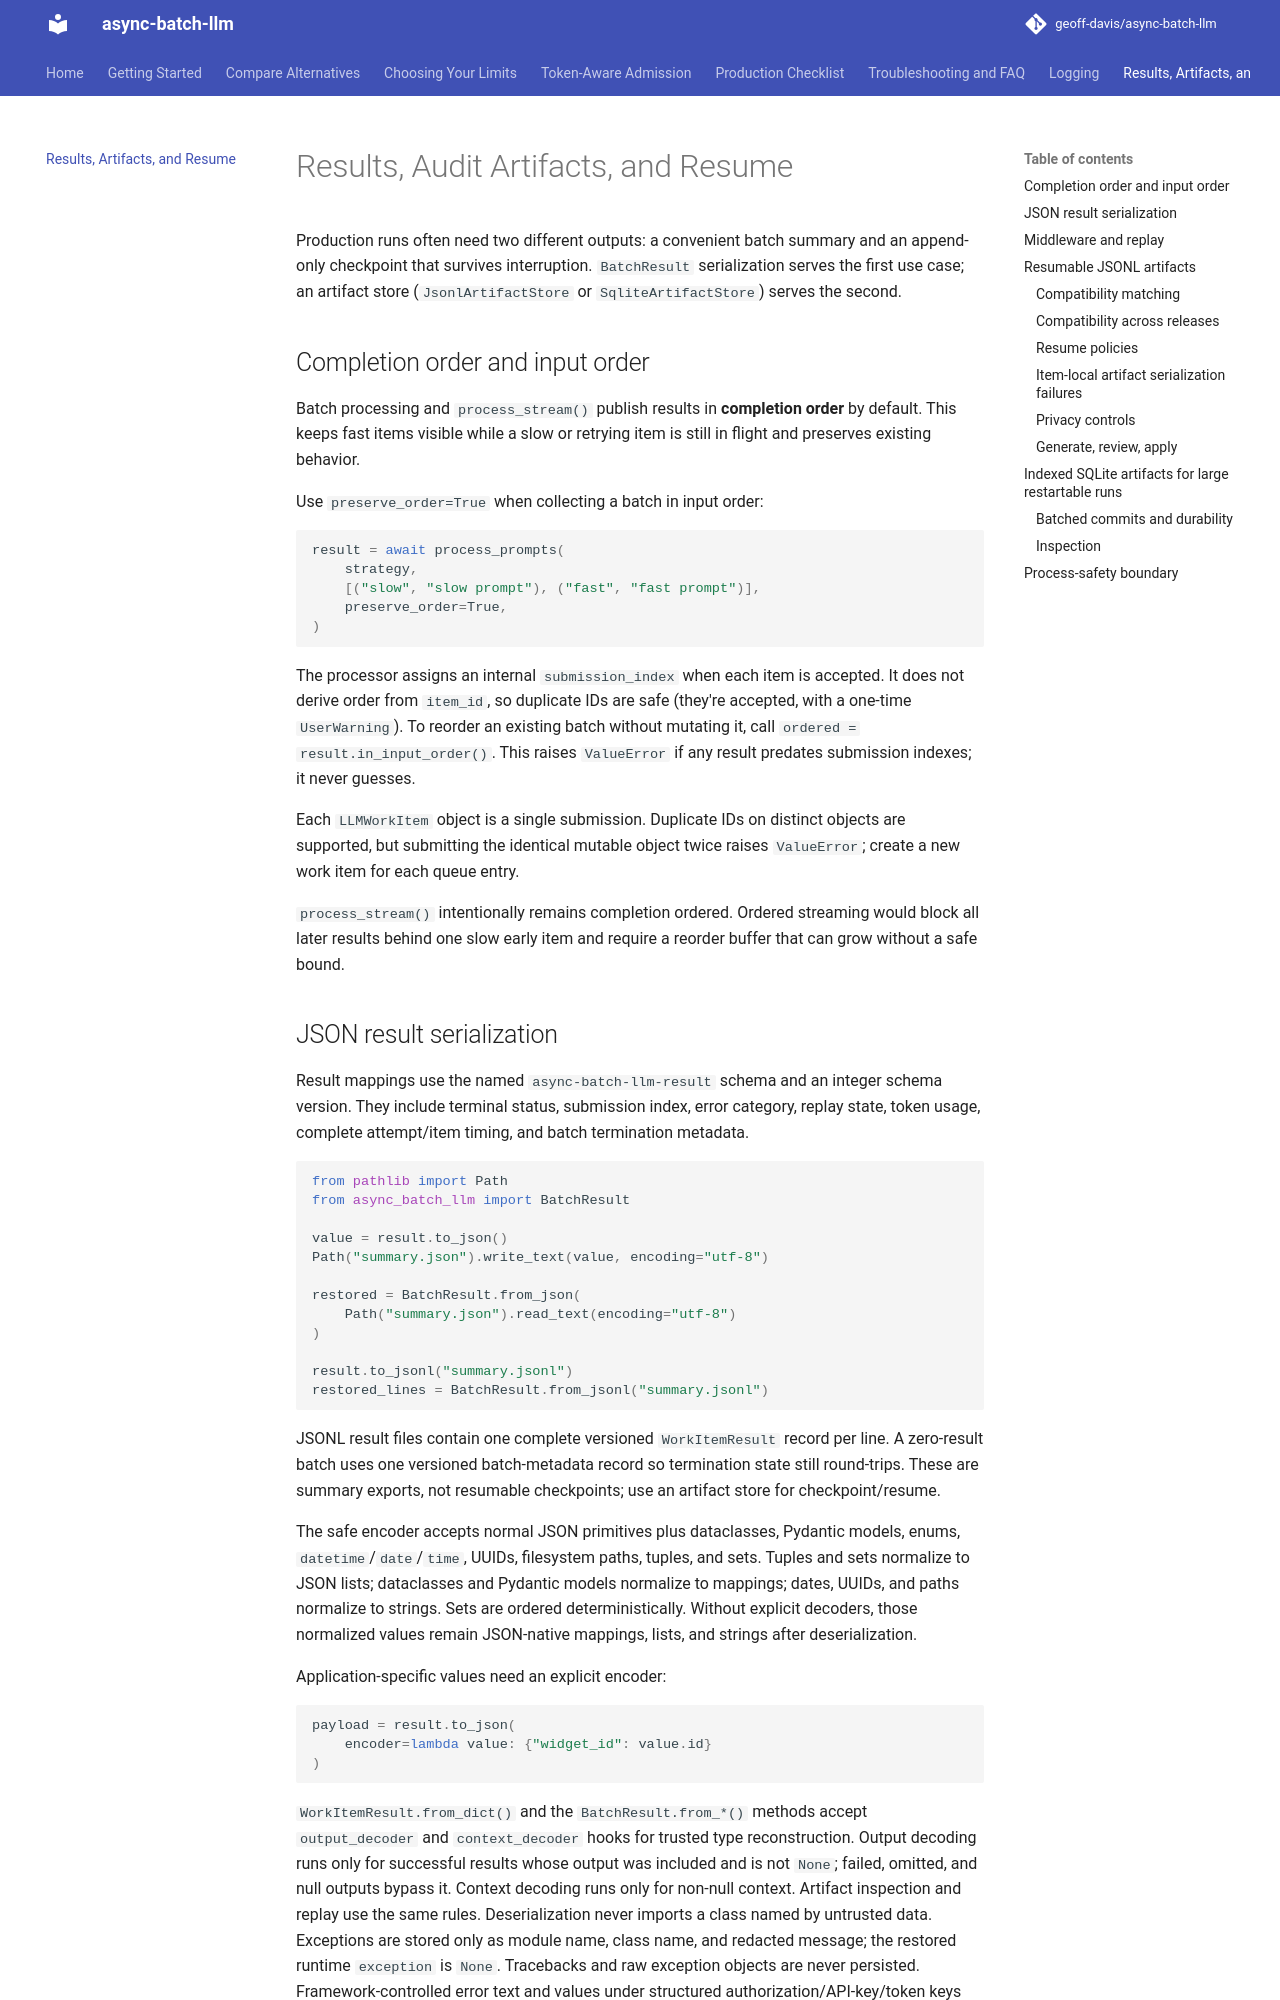

repository: geoff-davis/async-batch-llm · page: results-and-artifacts/index.html · generator: mkdocs

# Results, Audit Artifacts, and Resume

Production runs often need two different outputs: a convenient batch summary and
an append-only checkpoint that survives interruption. `BatchResult` serialization
serves the first use case; an artifact store (`JsonlArtifactStore` or
`SqliteArtifactStore`) serves the second.

## Completion order and input order

Batch processing and `process_stream()` publish results in **completion order** by
default. This keeps fast items visible while a slow or retrying item is still in
flight and preserves existing behavior.

Use `preserve_order=True` when collecting a batch in input order:

```python
result = await process_prompts(
    strategy,
    [("slow", "slow prompt"), ("fast", "fast prompt")],
    preserve_order=True,
)
```

The processor assigns an internal `submission_index` when each item is accepted.
It does not derive order from `item_id`, so duplicate IDs are safe (they're accepted,
with a one-time `UserWarning`). To reorder an
existing batch without mutating it, call `ordered = result.in_input_order()`.
This raises `ValueError` if any result predates submission indexes; it never
guesses.

Each `LLMWorkItem` object is a single submission. Duplicate IDs on distinct
objects are supported, but submitting the identical mutable object twice raises
`ValueError`; create a new work item for each queue entry.

`process_stream()` intentionally remains completion ordered. Ordered streaming
would block all later results behind one slow early item and require a reorder
buffer that can grow without a safe bound.

## JSON result serialization

Result mappings use the named `async-batch-llm-result` schema and an integer
schema version. They include terminal status, submission index, error category,
replay state, token usage, complete attempt/item timing, and batch termination
metadata.

```python
from pathlib import Path
from async_batch_llm import BatchResult

value = result.to_json()
Path("summary.json").write_text(value, encoding="utf-8")

restored = BatchResult.from_json(
    Path("summary.json").read_text(encoding="utf-8")
)

result.to_jsonl("summary.jsonl")
restored_lines = BatchResult.from_jsonl("summary.jsonl")
```

JSONL result files contain one complete versioned `WorkItemResult` record per
line. A zero-result batch uses one versioned batch-metadata record so termination
state still round-trips. These are summary exports, not resumable checkpoints;
use an artifact store for checkpoint/resume.

The safe encoder accepts normal JSON primitives plus dataclasses, Pydantic
models, enums, `datetime`/`date`/`time`, UUIDs, filesystem paths, tuples, and
sets. Tuples and sets normalize to JSON lists; dataclasses and Pydantic models
normalize to mappings; dates, UUIDs, and paths normalize to strings. Sets are
ordered deterministically. Without explicit decoders, those normalized values
remain JSON-native mappings, lists, and strings after deserialization.

Application-specific values need an explicit encoder:

```python
payload = result.to_json(
    encoder=lambda value: {"widget_id": value.id}
)
```

`WorkItemResult.from_dict()` and the `BatchResult.from_*()` methods accept
`output_decoder` and `context_decoder` hooks for trusted type reconstruction.
Output decoding runs only for successful results whose output was included and
is not `None`; failed, omitted, and null outputs bypass it. Context decoding runs
only for non-null context. Artifact inspection and replay use the same rules.
Deserialization never imports a class named by untrusted data. Exceptions are
stored only as module name, class name, and redacted message; the restored
runtime `exception` is `None`. Tracebacks and raw exception objects are never
persisted. Framework-controlled error text and values under structured
authorization/API-key/token keys are redacted. Other user-controlled strings
round-trip without text rewriting, so applications must keep credentials out
of prompts, outputs, context, and metadata.

Unsupported values, malformed input, and future schema versions raise
`ResultSerializationError`; values are never silently replaced with `repr()`.
A reader on the same schema version can also reject a value that a newer release
added; see [Compatibility across releases](#compatibility-across-releases).
